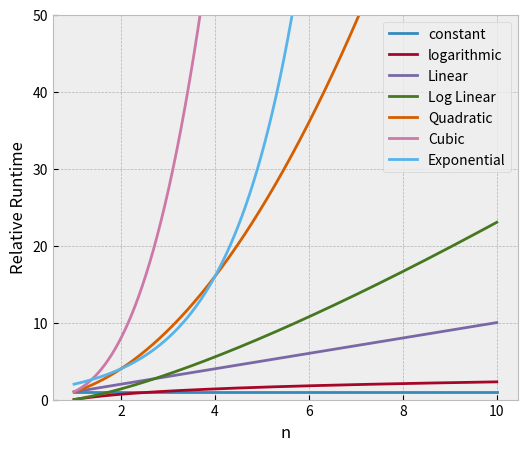

This chart was generated by the following Python code:
from math import log
#log function
import numpy as np
import matplotlib.pyplot as plt
def func_BigO_cal():
    plt.style.use('bmh')
    #Matplotlib Style
    n=np.linspace(1,10,1000)
    #Return evenly spaced numbers over a specified interval.
    labels=['constant','logarithmic','Linear','Log Linear','Quadratic','Cubic','Exponential']
    Big_O=[np.ones(n.shape),np.log(n),n,n*np.log(n),n**2,n**3,2**n]
    plt.figure(figsize=(6,5))
    plt.ylim(0,50)
    plt.ylabel('Relative Runtime')
    plt.xlabel('n')
    for i in range(len(Big_O)):
        plt.plot(n,Big_O[i],label=labels[i])
    plt.legend(labels)
    plt.show()
    exit()



if __name__ == '__main__':
    func_BigO_cal()